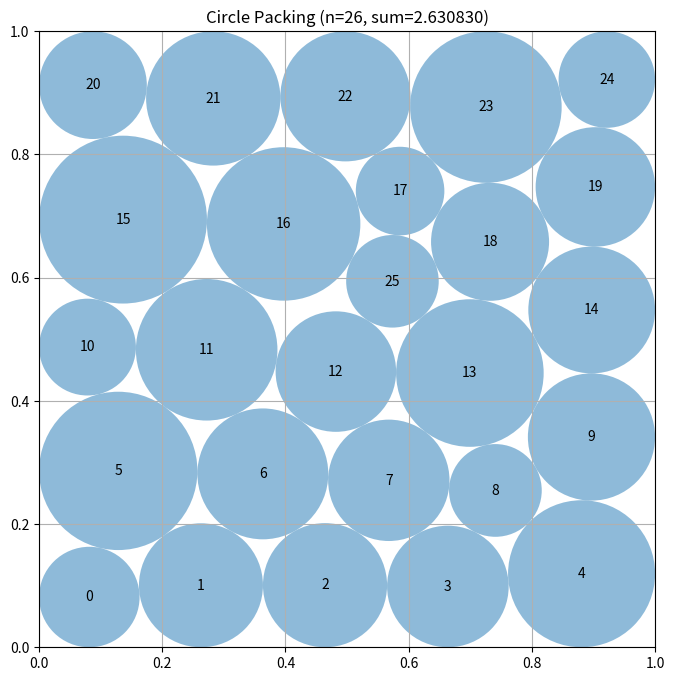

Write the Python code that produced this figure.
"""Deterministic constrained constructor for 26 circles in the unit square."""
import numpy as np


def compute_max_radii(centers):
    n = len(centers)
    r = np.minimum.reduce(
        (centers[:, 0], centers[:, 1], 1.0 - centers[:, 0], 1.0 - centers[:, 1])
    ).copy()
    for i in range(n):
        for j in range(i + 1, n):
            d = float(np.linalg.norm(centers[i] - centers[j]))
            if r[i] + r[j] > d and r[i] + r[j] > 0.0:
                scale = d / (r[i] + r[j])
                r[i] *= scale
                r[j] *= scale
    return np.maximum(r, 0.0)


def _row_seed(counts, offsets, phase=0.0):
    rows = len(counts)
    ys = np.linspace(0.095, 0.905, rows)
    points = []
    for k, (m, off) in enumerate(zip(counts, offsets)):
        width = 0.79 + 0.018 * (m - 5)
        left = 0.5 - width / 2.0 + off
        right = 0.5 + width / 2.0 + off
        xs = np.linspace(left, right, m)
        stagger = 0.5 * (right - left) / max(1, m - 1) if k % 2 else 0.0
        for q, x in enumerate(xs):
            dx = 0.0055 * np.sin(1.71 * (k + 1) * (q + 1) + phase)
            dy = 0.0035 * np.cos(1.13 * (k + 1) * (q + 1) + phase)
            points.append((
                np.clip(x + stagger + dx, 0.035, 0.965),
                np.clip(ys[k] + dy, 0.035, 0.965),
            ))
    return np.asarray(points, dtype=float)


def _frame_seed(kind):
    if kind == 0:
        a, b, skew = 0.105, 0.895, 0.0
    elif kind == 1:
        a, b, skew = 0.085, 0.915, 0.012
    else:
        a, b, skew = 0.11, 0.89, -0.014

    points = []
    for t in np.linspace(0.18, 0.82, 4):
        points.extend(((t + skew, a), (t - skew, b),
                       (a, t - skew), (b, t + skew)))
    for y, shift in ((0.405, -0.035 + skew), (0.595, 0.035 - skew)):
        for x in np.linspace(0.19, 0.81, 5):
            points.append((x + shift, y))
    return np.clip(np.asarray(points, dtype=float), 0.035, 0.965)


def _cellular_seed(defect, power=0.0):
    """A deterministic power-CVT seed; power=0 is the ordinary CVT case."""
    grid = np.linspace(0.12, 0.88, 5)
    sites = []
    for row, y in enumerate(grid):
        shift = 0.038 if row % 2 else 0.0
        for x in grid:
            sites.append((np.clip(x + shift, 0.035, 0.965), y))
    sites.append(defect)
    sites = np.asarray(sites, dtype=float)

    samples = np.linspace(0.02, 0.98, 33)
    sample_grid = np.asarray([(x, y) for y in samples for x in samples],
                             dtype=float)

    # Positive power gives edge-band cells a modestly greater initial capacity.
    weights = np.zeros(26, dtype=float)
    if power != 0.0:
        for k, (x, y) in enumerate(sites):
            wall = min(x, y, 1.0 - x, 1.0 - y)
            if wall < 0.18:
                weights[k] = power
            elif wall > 0.30:
                weights[k] = -0.35 * power
        weights[25] = -0.15 * power

    corners = {0, 4, 20, 24}
    for _ in range(16):
        delta = sample_grid[:, None, :] - sites[None, :, :]
        d2 = np.einsum("gsi,gsi->gs", delta, delta) - weights[None, :]
        labels = np.argmin(d2, axis=1)
        updated = sites.copy()
        for k in range(26):
            assigned = sample_grid[labels == k]
            if len(assigned):
                rate = 0.10 if k in corners else 0.34
                updated[k] += rate * (np.mean(assigned, axis=0) - updated[k])
        sites = np.clip(updated, 0.035, 0.965)
    return sites


def _radius_lp(centers, fallback):
    try:
        from scipy.optimize import linprog
        n = len(centers)
        A, b = [], []
        for i, (x, y) in enumerate(centers):
            row = np.zeros(n)
            row[i] = 1.0
            for limit in (x, y, 1.0 - x, 1.0 - y):
                A.append(row.copy())
                b.append(limit)
        for i in range(n):
            for j in range(i + 1, n):
                row = np.zeros(n)
                row[i] = row[j] = 1.0
                A.append(row)
                b.append(float(np.linalg.norm(centers[i] - centers[j])))
        ans = linprog(-np.ones(n), A_ub=np.asarray(A), b_ub=np.asarray(b),
                      bounds=[(0.0, 0.25)] * n, method="highs")
        if ans.success and np.all(np.isfinite(ans.x)):
            return ans.x
    except Exception:
        pass
    return fallback


def _feasible(centers, radii, tol=2e-7):
    if centers.shape != (26, 2) or radii.shape != (26,):
        return False
    if not np.all(np.isfinite(centers)) or not np.all(np.isfinite(radii)):
        return False
    if np.min(radii) < -tol:
        return False
    if np.min(centers[:, 0] - radii) < -tol:
        return False
    if np.min(centers[:, 1] - radii) < -tol:
        return False
    if np.min(1.0 - centers[:, 0] - radii) < -tol:
        return False
    if np.min(1.0 - centers[:, 1] - radii) < -tol:
        return False
    for i in range(26):
        delta = centers[i + 1:] - centers[i]
        if len(delta):
            gap = np.sum(delta * delta, axis=1) - (radii[i] + radii[i + 1:]) ** 2
            if np.min(gap) < -tol:
                return False
    return True


def construct_packing():
    n = 26
    seeds = [
        _row_seed((5, 5, 6, 5, 5), (0.00, 0.018, 0.00, 0.018, 0.00), 0.0),
        _row_seed((5, 6, 5, 5, 5), (0.00, -0.018, 0.018, -0.010, 0.012), 0.7),
        _row_seed((5, 5, 5, 6, 5), (0.012, -0.010, 0.018, -0.018, 0.00), 1.4),
        _row_seed((4, 5, 4, 5, 4, 4),
                  (0.00, 0.018, -0.010, 0.018, 0.00, 0.012), 2.1),
        _row_seed((4, 5, 5, 4, 5, 3),
                  (0.008, -0.014, 0.012, -0.012, 0.014, 0.0), 2.8),
        _frame_seed(0), _frame_seed(1), _frame_seed(2),
        _cellular_seed((0.50, 0.43), 0.0),
        _cellular_seed((0.57, 0.52), 0.0),
        _cellular_seed((0.50, 0.43), 0.0018),
        _cellular_seed((0.57, 0.52), -0.0018),
    ]

    best_centers = seeds[0].copy()
    best_radii = compute_max_radii(best_centers)
    best_sum = float(np.sum(best_radii))

    try:
        from scipy.optimize import minimize

        ii, jj = np.triu_indices(n, 1)

        def objective(z):
            return -float(np.sum(z[2 * n:]))

        def constraints(z):
            centers = z[:2 * n].reshape(n, 2)
            radii = z[2 * n:]
            delta = centers[jj] - centers[ii]
            return np.concatenate((
                centers[:, 0] - radii,
                centers[:, 1] - radii,
                1.0 - centers[:, 0] - radii,
                1.0 - centers[:, 1] - radii,
                np.einsum("ij,ij->i", delta, delta) -
                (radii[ii] + radii[jj]) ** 2,
            ))

        candidates = []
        for seed in seeds:
            z0 = np.concatenate((seed.reshape(-1), np.full(n, 0.018)))
            result = minimize(
                objective, z0, method="SLSQP",
                bounds=[(0.001, 0.999)] * (2 * n) + [(0.001, 0.22)] * n,
                constraints={"type": "ineq", "fun": constraints},
                options={"maxiter": 550, "ftol": 3e-10, "disp": False},
            )
            centers = result.x[:2 * n].reshape(n, 2)
            radii = result.x[2 * n:]
            if _feasible(centers, radii, tol=5e-7):
                candidates.append((float(np.sum(radii)), centers.copy(), radii.copy()))

        candidates.sort(key=lambda q: q[0], reverse=True)

        def _reinsert_eight(parent, parent_radii, weighted):
            """Replace the eight central circles using deterministic radius-aware maximin insertion."""
            center = np.asarray((0.5, 0.5), dtype=float)
            distances = np.linalg.norm(parent - center, axis=1)
            removed = np.argsort(distances, kind="stable")[:8]

            keep = np.ones(n, dtype=bool)
            keep[removed] = False
            retained = np.asarray(parent[keep], dtype=float).copy()
            retained_radii = np.asarray(parent_radii, dtype=float)[keep].copy()

            grid = np.linspace(0.16, 0.84, 37)
            available = np.asarray(
                [(x, y) for y in grid for x in grid], dtype=float)
            inserted = []

            for _ in range(8):
                trial = available
                clearance = np.minimum.reduce((
                    trial[:, 0], trial[:, 1],
                    1.0 - trial[:, 0], 1.0 - trial[:, 1]))

                # In the weighted variant, maximize the actual free distance
                # from each retained disk rather than distance from its center.
                # The ordinary variant preserves the unweighted maximin graph.
                for index, point in enumerate(retained):
                    gap = np.linalg.norm(trial - point, axis=1)
                    if weighted:
                        gap = gap - retained_radii[index]
                    clearance = np.minimum(clearance, gap)

                # Keep each new center at least one initial diameter from all
                # previously inserted centers, making the SLSQP start less
                # singular while still allowing the optimizer to move freely.
                for point in inserted:
                    gap = np.linalg.norm(trial - point, axis=1) - 0.024
                    clearance = np.minimum(clearance, gap)

                # Stable tie-breaking favors points nearer the square center;
                # this avoids accidental edge-biased choices on equal lattice
                # clearances without changing the maximin objective materially.
                tie = 1e-10 * np.linalg.norm(trial - center, axis=1)
                chosen = int(np.argmax(clearance - tie))
                inserted.append(trial[chosen].copy())
                available = np.delete(available, chosen, axis=0)

            result = np.empty((n, 2), dtype=float)
            result[keep] = retained
            result[removed] = np.asarray(inserted, dtype=float)
            return result

        def _tangent_restarts(parent, parent_radii):
            """Apply four alternating support-coordinate accordion relaxations."""
            restarts = []
            base = np.asarray(parent, dtype=float).copy()
            base_radii = np.asarray(parent_radii, dtype=float).copy()

            for sweep in range(4):
                xwall = np.minimum(base[:, 0], 1.0 - base[:, 0])
                ywall = np.minimum(base[:, 1], 1.0 - base[:, 1])
                x_supported = xwall <= ywall
                if sweep >= 2:
                    x_supported = ~x_supported

                axis = sweep % 2
                selected = x_supported if axis == 0 else ~x_supported
                indices = np.flatnonzero(selected)
                if len(indices) < 2:
                    continue

                # Use a centered quadratic-wave mode.  Unlike a monotone
                # displacement, this opens alternating gaps within a chain
                # while preserving its mean coordinate.
                transverse = base[indices, 1 - axis]
                order = indices[np.argsort(transverse, kind="stable")]
                phase = np.linspace(-1.0, 1.0, len(order), dtype=float)
                wave = np.sin(0.5 * np.pi * phase)
                wave -= np.mean(wave)
                profile = np.zeros(n, dtype=float)
                profile[order] = wave
                scale = 0.018 / max(1.0, float(np.max(np.abs(profile))))

                best_value = float(np.sum(base_radii))
                best_state = None
                for sign in (-1.0, 1.0):
                    moved = base.copy()
                    moved[:, axis] += sign * scale * profile
                    moved[:, axis] = np.clip(moved[:, axis], 0.012, 0.988)

                    radii0 = _radius_lp(moved, base_radii).copy()
                    z0 = np.concatenate((moved.reshape(-1), radii0))
                    result = minimize(
                        objective, z0, method="SLSQP",
                        bounds=[(0.001, 0.999)] * (2 * n) +
                               [(0.001, 0.22)] * n,
                        constraints={"type": "ineq", "fun": constraints},
                        options={"maxiter": 180, "ftol": 3e-10,
                                 "disp": False},
                    )
                    if not np.all(np.isfinite(result.x)):
                        continue
                    trial_centers = result.x[:2 * n].reshape(n, 2)
                    trial_radii = result.x[2 * n:].copy()
                    if not _feasible(trial_centers, trial_radii, tol=5e-7):
                        continue

                    value = float(np.sum(trial_radii))
                    restarts.append((value, trial_centers, trial_radii))
                    if value > best_value:
                        best_value = value
                        best_state = (trial_centers.copy(), trial_radii.copy())

                # Carry the best signed result into the next alternating
                # pass, so the relaxation is genuinely layered rather than
                # four independent perturbations of the same parent.
                if best_state is not None:
                    base, base_radii = best_state

            return restarts

        tangent_candidates = []
        for _, parent, parent_radii in candidates[:3]:
            tangent_candidates.extend(_tangent_restarts(parent, parent_radii))
        candidates.extend(tangent_candidates)
        candidates.sort(key=lambda q: q[0], reverse=True)
        for _, centers, radii in candidates[:8]:
            radii = _radius_lp(centers, radii)
            if _feasible(centers, radii, tol=5e-7):
                value = float(np.sum(radii))
                if value > best_sum:
                    best_sum = value
                    best_centers = centers.copy()
                    best_radii = radii.copy()

    except (ImportError, ValueError, RuntimeError, FloatingPointError):
        pass

    best_radii = np.maximum(0.0, best_radii * (1.0 - 3e-7))
    return best_centers, best_radii, float(np.sum(best_radii))


def run_packing():
    centers, radii, sum_radii = construct_packing()
    return centers, radii, sum_radii


def visualize(centers, radii):
    import matplotlib.pyplot as plt
    from matplotlib.patches import Circle

    fig, ax = plt.subplots(figsize=(8, 8))
    ax.set_xlim(0, 1)
    ax.set_ylim(0, 1)
    ax.set_aspect("equal")
    ax.grid(True)
    for i, (center, radius) in enumerate(zip(centers, radii)):
        ax.add_patch(Circle(center, radius, alpha=0.5))
        ax.text(center[0], center[1], str(i), ha="center", va="center")
    plt.title(f"Circle Packing (n={len(centers)}, sum={sum(radii):.6f})")
    plt.show()


if __name__ == "__main__":
    centers, radii, sum_radii = run_packing()
    print(f"Sum of radii: {sum_radii}")
    visualize(centers, radii)
